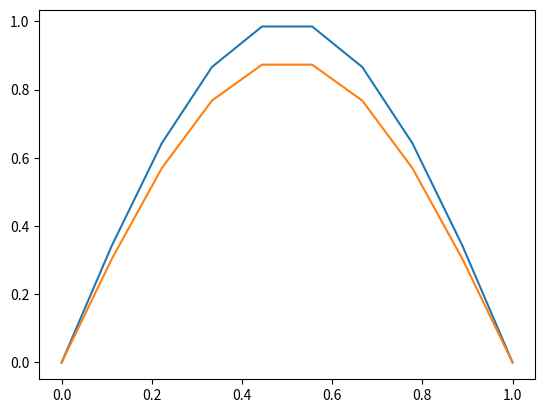

The script that saved this image:
# Solve 1D heat eqation numerically
# define temperature field
# define forward and central differentials
# find temperature with time
import numpy as np
import matplotlib.pyplot as plt

def main():
    total_time = 100
    dt = 0.01
    total_t_num = int(total_time // dt)
    time = np.linspace(0, total_time, total_t_num)
    x_min, x_max = 0, 1
    total_x_num = 10
    dx = (x_max - x_min)/total_x_num
    # x coordiante
    x = np.linspace(x_min, x_max, total_x_num)
    # temperature field
    T = np.zeros(total_x_num)
    # boundary condition
    T[0], T[-1] = (0, 0)
    T[1:-1] = np.sin(np.pi*x[1: -1])
    plt.plot(x, T)
    plt.show()

    K = 0.01
    C_rho = 100
    eta = K*dt/C_rho/(dx)**2

    for t_idx, t_value in enumerate(time):
        for x_idx, x_value in enumerate(x[1:-1]):
            T[x_idx+1] = T[x_idx+1] + eta*(T[(x_idx+1)+1] + T[(x_idx+1)-1] - 2*T[x_idx+1])            
        # progress time
        time += dt

    plt.plot(x, T)
    plt.show()

if __name__ == "__main__":
    main()